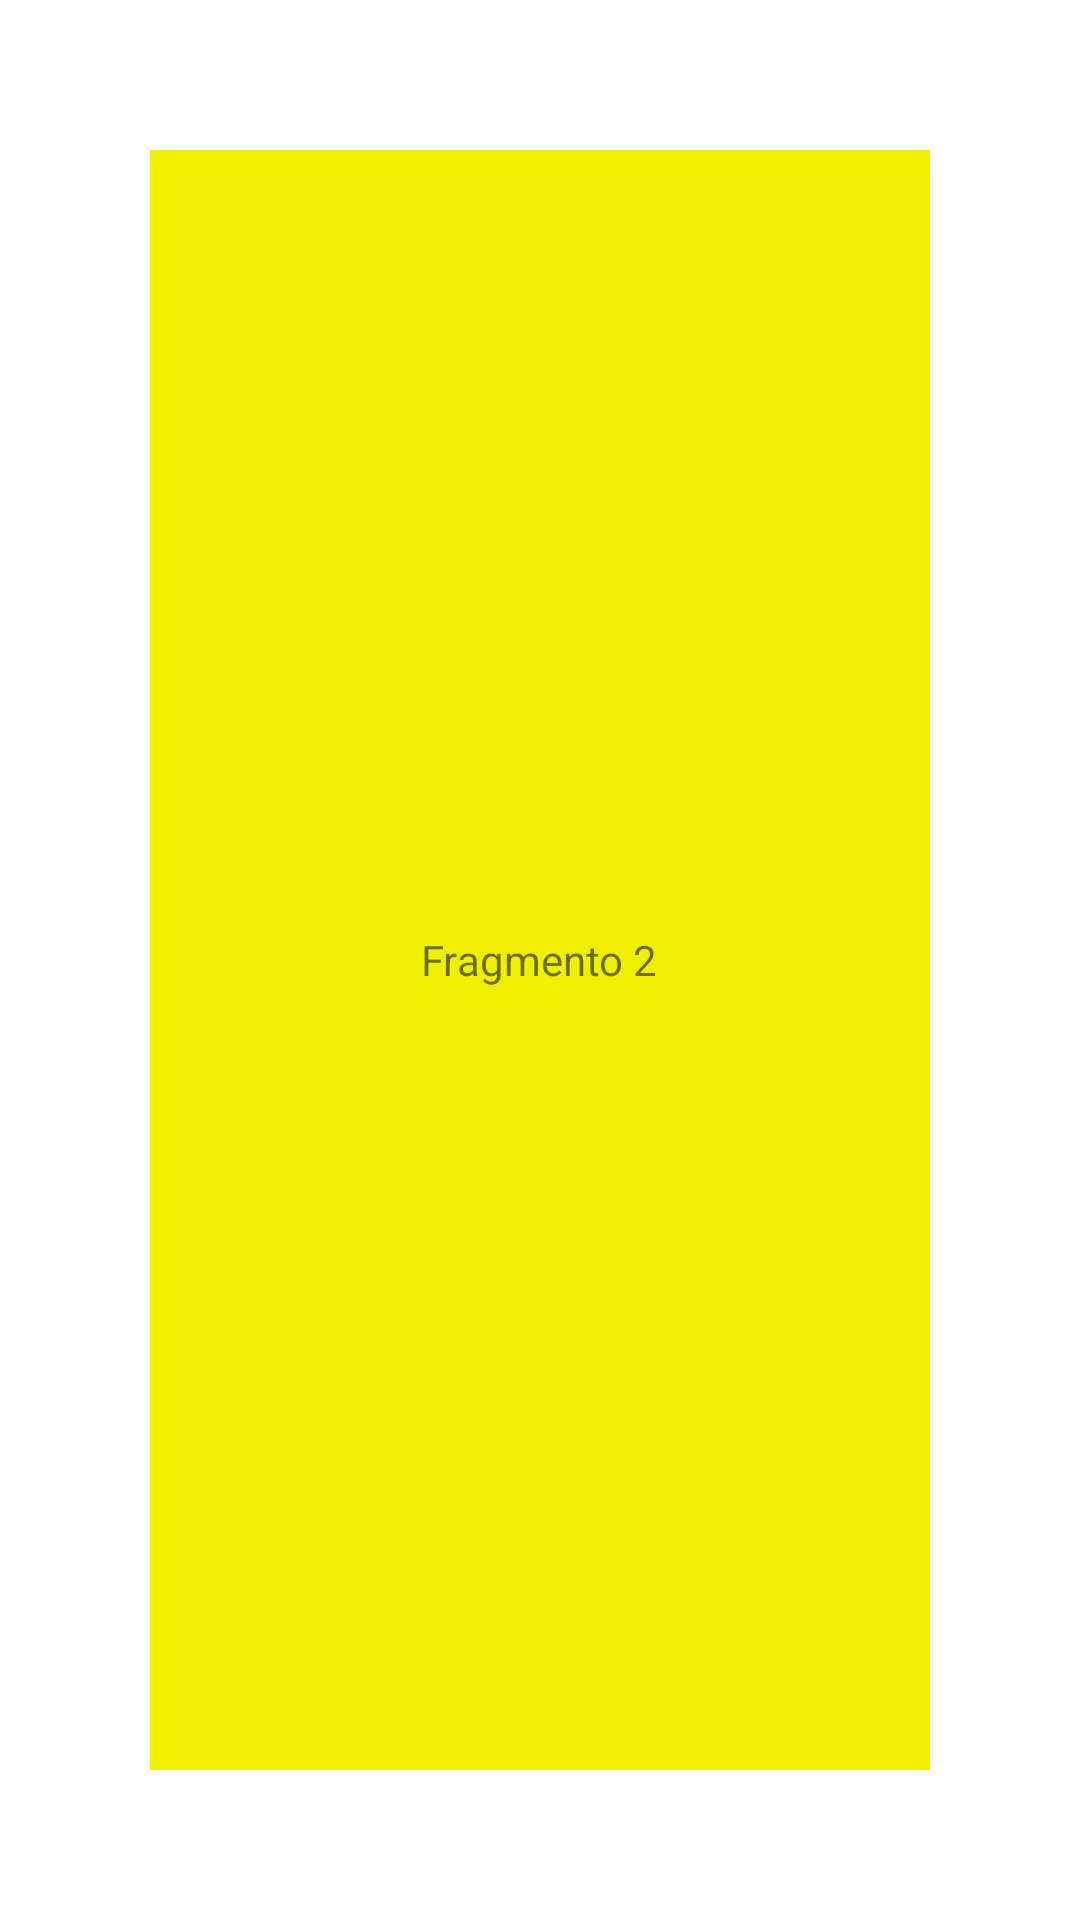

Android layout source for this screen:
<!-- AndroidManifest.xml: application theme AppTheme.NoActionBar -->
<!-- res/layout/fragment_fragment2.xml -->
<FrameLayout xmlns:android="http://schemas.android.com/apk/res/android"
    xmlns:tools="http://schemas.android.com/tools"
    android:layout_width="match_parent"
    android:layout_height="match_parent"
    tools:context="layout.Fragment2"
    android:layout_centerHorizontal="true"
    android:layout_centerVertical="true"
    >

    <LinearLayout
        android:layout_width="match_parent"
        android:layout_height="match_parent"
        android:layout_marginLeft="50dp"
        android:layout_marginRight="50dp"
        android:layout_marginBottom="50dp"
        android:backgroundTint="#EFF000"
        android:background="@android:color/white"
        android:layout_marginTop="50dp"
        android:gravity="center"
        >

        <TextView
            android:layout_width="wrap_content"
            android:layout_height="wrap_content"
            android:text="Fragmento 2"
            />

    </LinearLayout>

</FrameLayout>
<!-- resources referenced by this layout -->
<resources>
  <style name="AppTheme.NoActionBar">
          <item name="windowActionBar">false</item>
          <item name="windowNoTitle">true</item>
          <item name="android:windowDrawsSystemBarBackgrounds">true</item>
          <item name="android:statusBarColor">@android:color/transparent</item>
          <item name="android:windowContentTransitions">true</item>
  
          <item name="android:windowAllowEnterTransitionOverlap">true</item>
          <item name="android:windowAllowReturnTransitionOverlap">true</item>
          <item name="android:windowSharedElementEnterTransition">@android:transition/move</item>
          <item name="android:windowSharedElementExitTransition">@android:transition/move</item>
  
      </style>
</resources>
